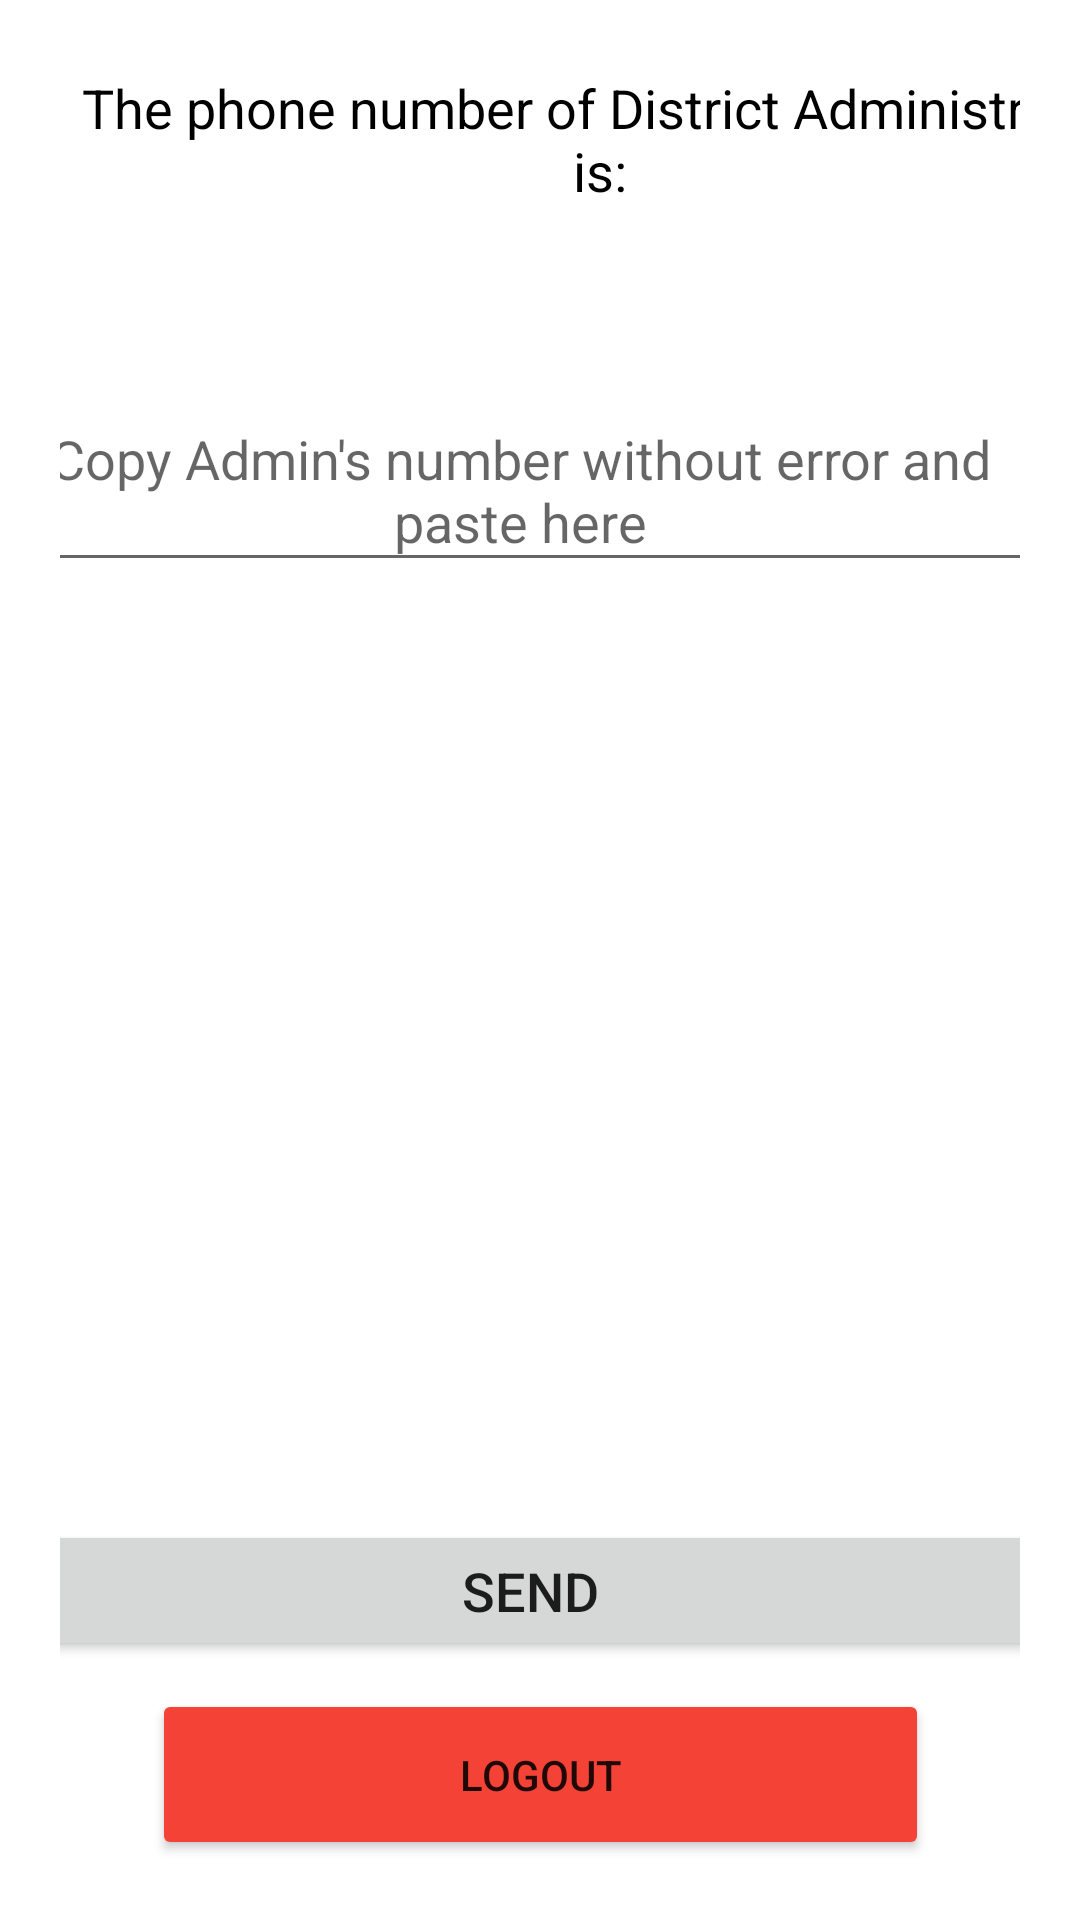

This screen was rendered from an Android layout file. Write that file and the resources it references.
<!-- AndroidManifest.xml: application theme Theme.ComplaintT -->
<!-- res/layout/activity_notification.xml -->
<?xml version="1.0" encoding="utf-8"?>
<androidx.constraintlayout.widget.ConstraintLayout xmlns:android="http://schemas.android.com/apk/res/android"
    xmlns:app="http://schemas.android.com/apk/res-auto"
    xmlns:tools="http://schemas.android.com/tools"
    android:layout_width="match_parent"
    android:layout_height="match_parent"
    android:orientation="vertical"
    android:padding="20dp"
    tools:context="com.example.complaintt.Notification">

    <TextView
        android:id="@+id/phone_display"
        android:layout_width="279dp"
        android:layout_height="57dp"
        android:gravity="center"
        android:textColor="@color/black"
        android:textSize="25dp"
        app:layout_constraintBottom_toBottomOf="parent"
        app:layout_constraintEnd_toEndOf="parent"
        app:layout_constraintStart_toStartOf="parent"
        app:layout_constraintTop_toTopOf="parent"
        app:layout_constraintVertical_bias="0.112" />

    <TextView
        android:id="@+id/copy"
        android:layout_width="360dp"
        android:layout_height="53dp"
        android:gravity="center"
        android:text="The phone number of District Administrator is:"
        android:textColor="@color/black"
        android:textSize="18sp"
        app:layout_constraintBottom_toBottomOf="parent"
        app:layout_constraintEnd_toEndOf="parent"
        app:layout_constraintHorizontal_bias="0.004"
        app:layout_constraintStart_toStartOf="parent"
        app:layout_constraintTop_toTopOf="parent"
        app:layout_constraintVertical_bias="0.0" />

    <EditText
        android:id="@+id/txt_phone_number"
        android:layout_width="363dp"
        android:layout_height="64dp"
        android:gravity="center"
        android:hint="Copy Admin's number without error and paste here"
        android:textColor="@color/black"
        android:textSize="18sp"
        app:layout_constraintBottom_toBottomOf="parent"
        app:layout_constraintEnd_toEndOf="parent"
        app:layout_constraintHorizontal_bias="0.666"
        app:layout_constraintStart_toStartOf="parent"
        app:layout_constraintTop_toTopOf="parent"
        app:layout_constraintVertical_bias="0.205" />

    <TextView
        android:id="@+id/txt_message"
        android:layout_width="344dp"
        android:layout_height="355dp"
        android:textColor="@color/black"
        android:textSize="18dp"
        app:layout_constraintBottom_toBottomOf="parent"
        app:layout_constraintEnd_toEndOf="parent"
        app:layout_constraintStart_toStartOf="parent"
        app:layout_constraintTop_toTopOf="parent"
        app:layout_constraintVertical_bias="0.596" />

    <Button
        android:id="@+id/btn_send"
        android:layout_width="344dp"
        android:layout_height="47dp"
        android:onClick="send"
        android:text="Send"

        android:textSize="18sp"
        app:layout_constraintBottom_toBottomOf="parent"
        app:layout_constraintEnd_toEndOf="parent"
        app:layout_constraintHorizontal_bias="0.656"
        app:layout_constraintStart_toStartOf="parent"
        app:layout_constraintTop_toBottomOf="@+id/txt_phone_number"
        app:layout_constraintVertical_bias="0.825" />

    <Button
        android:id="@+id/logoutbutton"
        android:layout_width="259dp"
        android:layout_height="57dp"
        android:text="Logout"
        app:backgroundTint="#F44336"
        app:layout_constraintBottom_toBottomOf="parent"
        app:layout_constraintEnd_toEndOf="parent"
        app:layout_constraintStart_toStartOf="parent"
        app:layout_constraintTop_toTopOf="parent"
        app:layout_constraintVertical_bias="1.0" />
</androidx.constraintlayout.widget.ConstraintLayout>
<!-- resources referenced by this layout -->
<resources>
  <style name="Theme.ComplaintT" parent="Theme.MaterialComponents.DayNight.DarkActionBar">
          
          <item name="colorPrimary">@color/purple_500</item>
          <item name="colorPrimaryVariant">@color/purple_700</item>
          <item name="colorOnPrimary">@color/white</item>
          
          <item name="colorSecondary">@color/teal_200</item>
          <item name="colorSecondaryVariant">@color/teal_700</item>
          <item name="colorOnSecondary">@color/black</item>
          
          <item name="android:statusBarColor" tools:targetApi="l">?attr/colorPrimaryVariant</item>
          
      </style>
  <!-- not gathered from this repository: default colours our renderer supplied (Android Studio template values) -->
  <color name="purple_500">#FF6200EE</color>
  <color name="purple_700">#FF3700B3</color>
  <color name="teal_200">#FF03DAC5</color>
  <color name="teal_700">#FF018786</color>
  <color name="black">#FF000000</color>
  <color name="white">#FFFFFFFF</color>
</resources>
